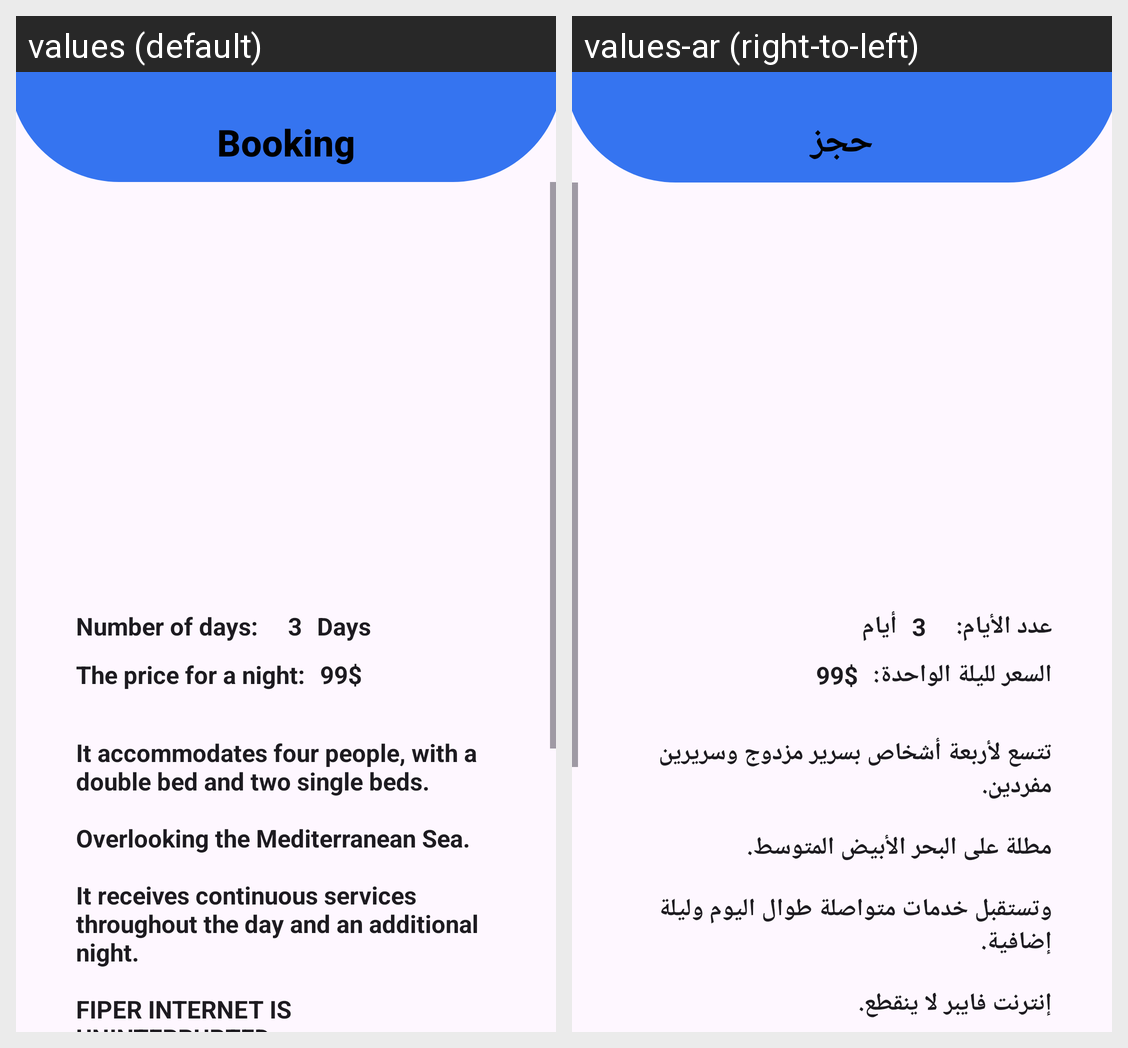

Locale-by-locale string values for the Android screen shown in this grid:
Android screen res/layout/booking.xml rendered under 2 locales, left to right: values (default), values-ar (right-to-left). Device: Nexus 5 (rendered at 1080×1920; each locale shown at half size, 540×960, under a caption strip naming it); theme Theme.HotelBooking.
Strings drawn on this screen, with the default value and each locale's value (text and hints the layout hard-codes, and strings that could not be matched under every locale, appear in the picture but are not listed):

booking
  values: Booking
  values-ar: حجز

daysNum
  values: Number of days:
  values-ar: عدد الأيام:

days
  values: Days
  values-ar: أيام

the_price
  values: The price for a night:
  values-ar: السعر لليلة الواحدة:

booking_description
  values: It accommodates four people, with a double bed and two single beds.
      
      Overlooking the Mediterranean Sea.
      
      It receives continuous services throughout the day and an additional night.
      
      FIPER INTERNET IS UNINTERRUPTED.
      
      Distinctive air conditioning.
      
      All essential kitchen tools with the latest styles.
      
      Lock a door using your personal fingerprint. The fingerprint can hold 10 fingers.
  values-ar: تتسع لأربعة أشخاص بسرير مزدوج وسريرين مفردين.
      
      مطلة على البحر الأبيض المتوسط.
      
      وتستقبل خدمات متواصلة طوال اليوم وليلة إضافية.
      
      إنترنت فايبر لا ينقطع.
      
      هواء مميز تكييف.
      
      جميع أدوات المطبخ الأساسية بأحدث الأساليب.
      
      اقفل الباب باستخدام بصمة إصبعك الشخصية. بصمة الإصبع يمكن أن تحمل 10 أصابع.
